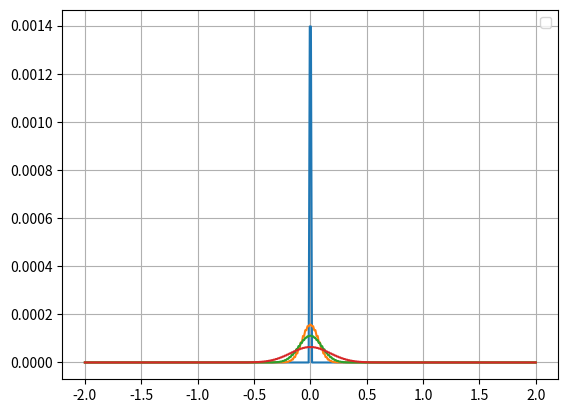

Write the Python code that produced this figure.
import numpy as np
import matplotlib.pyplot as plt
from mpl_toolkits import mplot3d

pi = np.pi

def deriv(y, t): #define the derivative in coupled form
    #print(y)
    M = np.zeros(len(y))
    for i in range(len(y)-1):
        M[i] = ( y[i+1] + y[i-1] )/(2)
    return M

def p_0(x):
    s = 0.000001 #taking sigma very small
    c = 1/np.sqrt(2*pi*s)
    return c*np.exp(-(x**2)/(2*s))


st_time = -2
end_time = 2
h = 0.01 #step size
N = int((end_time - st_time)/h)

y0 = p_0(np.linspace(-2,2,N))
print(y0)
#for i in range(N):
#    y0[i] = p_0(i-N/2)


t = np.linspace(st_time, end_time, N) 

def sol(y0,t):
    space = np.zeros((N,len(y0)))
    space[0] = y0
    for n in range(N-1):
        space[n+1] = deriv(space[n],t)
    return space

sol = sol(y0, t)

#print(sol)

fig = plt.figure()
#print(sol[:,0])

x_range = np.linspace(-2,2,N)

plt.plot(x_range,sol[0,:])
plt.plot(x_range,sol[50,:])
plt.plot(x_range,sol[100,:])
plt.plot(x_range,sol[300,:])


#ax.plot( sol, 'b', label=r'$\theta(t)$')
plt.legend(loc='best')
#ax.xlabel('t')
plt.grid()
plt.show()



